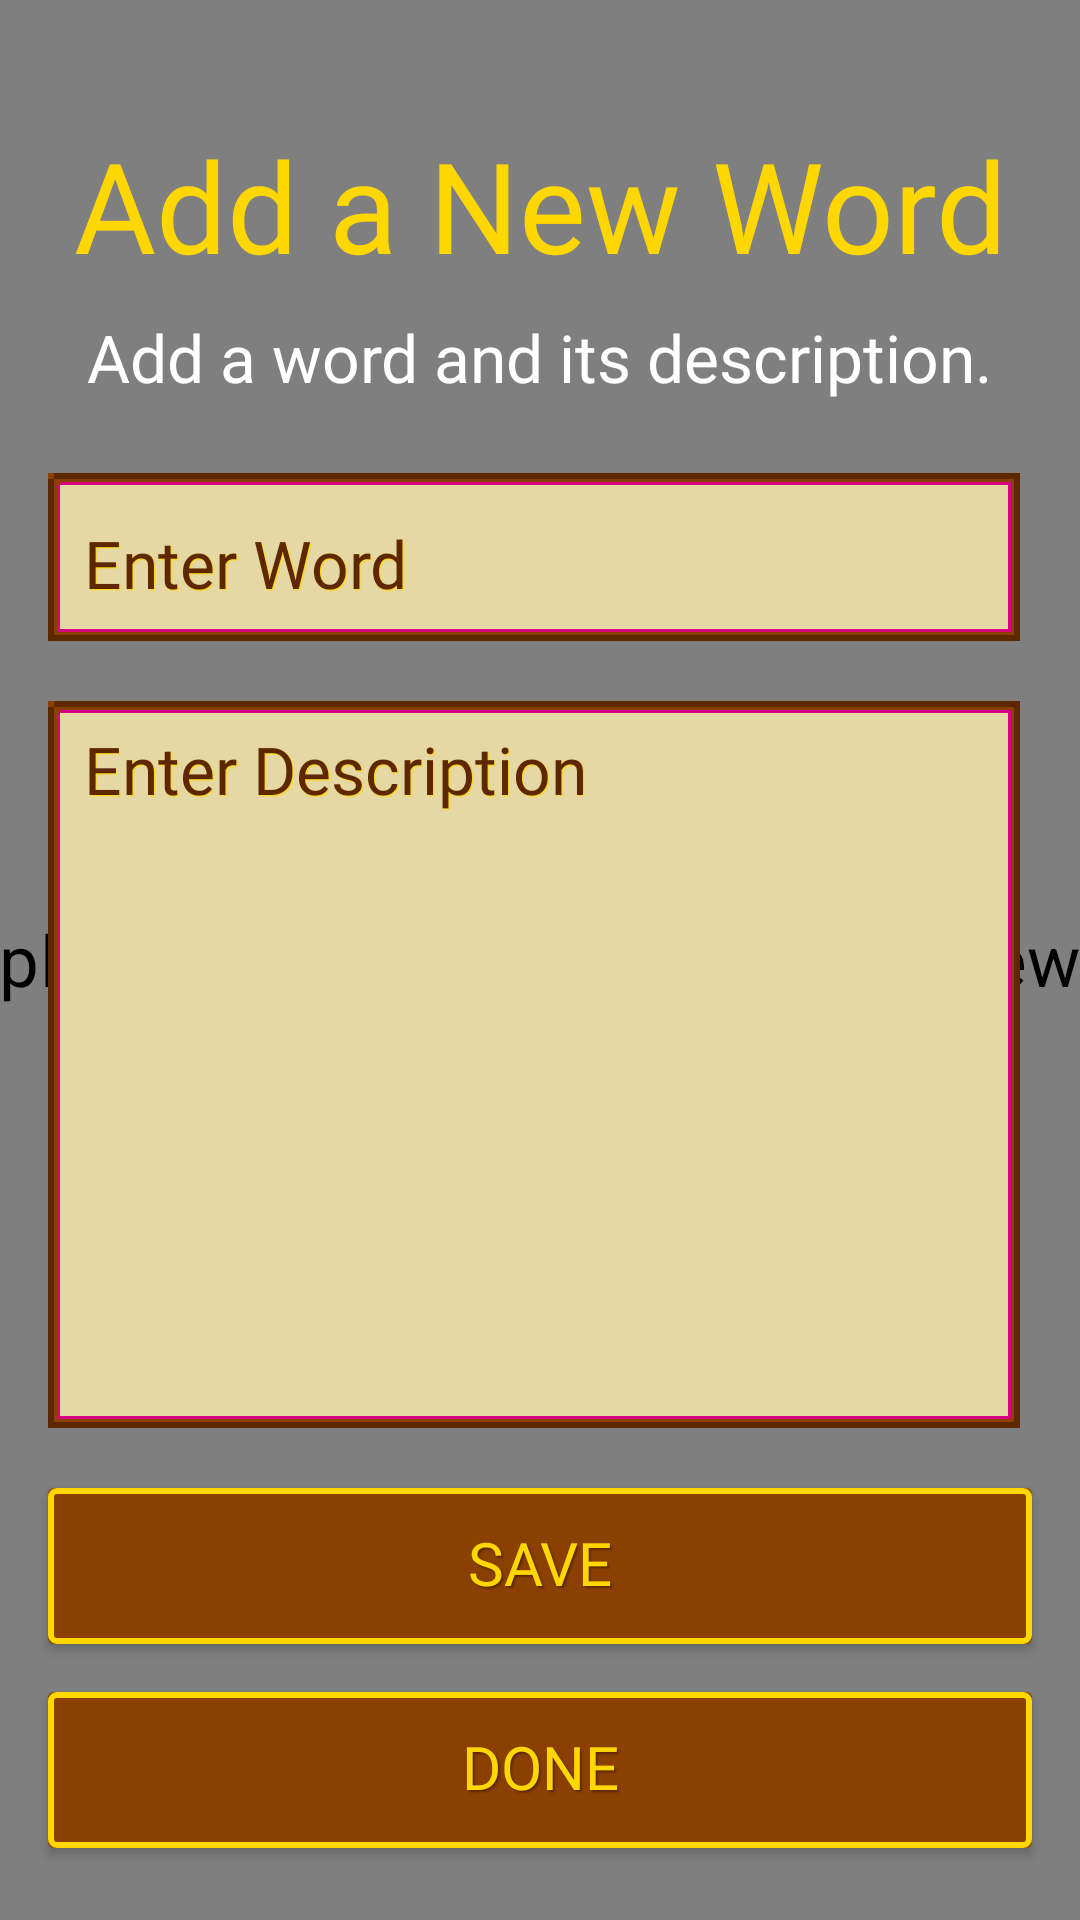

The Android layout XML behind this screen, and the referenced resources:
<!-- AndroidManifest.xml: application theme Theme.MemoraGroup11RHVCBFIPG -->
<!-- res/layout/activity_word_form.xml -->
<?xml version="1.0" encoding="utf-8"?>
<androidx.constraintlayout.widget.ConstraintLayout xmlns:android="http://schemas.android.com/apk/res/android"
    xmlns:app="http://schemas.android.com/apk/res-auto"
    xmlns:tools="http://schemas.android.com/tools"
    android:id="@+id/correctCount"
    android:layout_width="match_parent"
    android:layout_height="match_parent"
    tools:context=".ui.forms.WordFormActivity">

    <pl.droidsonroids.gif.GifImageView
        android:layout_width="match_parent"
        android:layout_height="match_parent"
        android:src="@drawable/bg_stars"
        android:scaleType="centerCrop"
        android:adjustViewBounds="true"
        android:scaleX="1.7"
        android:scaleY="1.7" />

    <TextView
        android:id="@+id/textViewAddOrEditWord"
        android:layout_width="wrap_content"
        android:layout_height="wrap_content"
        android:layout_marginTop="40dp"
        android:fontFamily="@font/upheavtt"
        android:text="Add a New Word"
        android:textColor="#FFD700"
        android:textSize="42sp"
        app:layout_constraintEnd_toEndOf="parent"
        app:layout_constraintStart_toStartOf="parent"
        app:layout_constraintTop_toTopOf="parent" />

    <TextView
        android:id="@+id/textViewAddOrEditDesc"
        android:layout_width="wrap_content"
        android:layout_height="wrap_content"
        android:layout_marginTop="8dp"
        android:fontFamily="@font/pxo"
        android:text="Add a word and its description."
        android:textColor="#FFFFFF"
        android:textSize="22sp"
        app:layout_constraintEnd_toEndOf="parent"
        app:layout_constraintStart_toStartOf="parent"
        app:layout_constraintTop_toBottomOf="@+id/textViewAddOrEditWord" />

    <EditText
        android:id="@+id/wordEditText"
        android:layout_width="0dp"
        android:layout_height="60dp"
        android:layout_marginStart="16dp"
        android:layout_marginTop="24dp"
        android:layout_marginEnd="16dp"
        android:background="@drawable/textbox_pixel"
        android:fontFamily="@font/pxob"
        android:hint="Enter Word"
        android:paddingLeft="12dp"
        android:paddingTop="8dp"
        android:paddingRight="12dp"
        android:paddingBottom="8dp"
        android:shadowColor="#FFD700"
        android:shadowDx="1"
        android:shadowDy="1"
        android:shadowRadius="0.5"
        android:textColor="#5D2800"
        android:textColorHint="#5D2800"
        android:textSize="22sp"
        app:layout_constraintEnd_toEndOf="parent"
        app:layout_constraintStart_toStartOf="parent"
        app:layout_constraintTop_toBottomOf="@+id/textViewAddOrEditDesc" />

    <EditText
        android:id="@+id/descriptionEditText"
        android:layout_width="0dp"
        android:layout_height="0dp"
        android:layout_marginStart="16dp"
        android:layout_marginTop="16dp"
        android:layout_marginEnd="16dp"
        android:layout_marginBottom="16dp"
        android:background="@drawable/textbox_pixel"
        android:fontFamily="@font/pxob"
        android:gravity="top|start"
        android:hint="Enter Description"
        android:inputType="textMultiLine"
        android:minLines="4"
        android:paddingLeft="12dp"
        android:paddingTop="8dp"
        android:paddingRight="12dp"
        android:paddingBottom="8dp"
        android:shadowColor="#FFD700"
        android:shadowDx="1"
        android:shadowDy="1"
        android:shadowRadius="0.5"
        android:textColor="#5D2800"
        android:textColorHint="#5D2800"
        android:textSize="22sp"
        app:layout_constraintBottom_toTopOf="@+id/saveButton"
        app:layout_constraintEnd_toEndOf="parent"
        app:layout_constraintHeight_default="spread"
        app:layout_constraintStart_toStartOf="parent"
        app:layout_constraintTop_toBottomOf="@+id/wordEditText" />

    <Button
        android:id="@+id/saveButton"
        android:layout_width="0dp"
        android:layout_height="wrap_content"
        android:layout_marginStart="16dp"
        android:layout_marginEnd="16dp"
        android:layout_marginBottom="16dp"
        android:text="SAVE"
        android:textSize="20sp"
        android:fontFamily="@font/upheavtt"
        android:theme="@style/Theme.MyPixelApp"
        app:layout_constraintBottom_toTopOf="@+id/wordListDashButton"
        app:layout_constraintEnd_toEndOf="parent"
        app:layout_constraintStart_toStartOf="parent" />

    <Button
        android:id="@+id/wordListDashButton"
        android:layout_width="0dp"
        android:layout_height="wrap_content"
        android:layout_marginStart="16dp"
        android:layout_marginEnd="16dp"
        android:layout_marginBottom="24dp"
        android:text="DONE"
        android:textSize="20sp"
        android:fontFamily="@font/upheavtt"
        android:theme="@style/Theme.MyPixelApp"
        app:layout_constraintBottom_toBottomOf="parent"
        app:layout_constraintEnd_toEndOf="parent"
        app:layout_constraintStart_toStartOf="parent" />
</androidx.constraintlayout.widget.ConstraintLayout>
<!-- resources referenced by this layout -->
<resources>
  <!-- drawable textbox_pixel (drawable) -->
  <layer-list xmlns:android="http://schemas.android.com/apk/res/android">
      
      <item android:right="4dp" android:bottom="4dp">
          <shape android:shape="rectangle">
              <solid android:color="#5D2800"/> 
              <corners android:radius="0dp"/>
          </shape>
      </item>
  
      
      <item android:top="2dp" android:left="2dp" android:right="6dp" android:bottom="6dp">
          <shape android:shape="rectangle">
              <solid android:color="#E6D8A5"/> 
              <stroke android:width="2dp" android:color="#8B4000"/> 
          </shape>
      </item>
  
      
      <item android:top="3dp" android:left="3dp" android:right="7dp" android:bottom="7dp">
          <shape android:shape="rectangle">
              <stroke android:width="1dp" android:color="#FFD70080"/> 
          </shape>
      </item>
  
      
      <item android:left="2dp" android:top="2dp" android:width="2dp" android:height="2dp">
          <shape android:shape="rectangle">
              <solid android:color="#8B4000"/> 
          </shape>
      </item>
      <item android:right="2dp" android:bottom="2dp" android:width="2dp" android:height="2dp">
          <shape android:shape="rectangle">
              <solid android:color="#8B4000"/>
          </shape>
      </item>
  </layer-list>
  <style name="Theme.MyPixelApp" parent="Theme.MaterialComponents.DayNight">
          
          <item name="materialButtonStyle">@style/Widget.MyPixelButton</item>
          <item name="android:buttonStyle">@style/Widget.MyPixelButton</item>
      </style>
  <style name="Theme.MemoraGroup11RHVCBFIPG" parent="Base.Theme.MemoraGroup11RHVCBFIPG" />
  <style name="Widget.MyPixelButton" parent="Widget.AppCompat.Button">
          <item name="android:background">@drawable/button_pixel</item>
          <item name="android:textColor">#FFD700</item> 
          <item name="android:fontFamily">@font/upheavtt</item> 
          <item name="android:textSize">16sp</item>
          <item name="android:includeFontPadding">false</item>
          <item name="android:minWidth">140dp</item>
          <item name="android:minHeight">52dp</item>
          <item name="android:shadowColor">#5D2800</item> 
          <item name="android:shadowDx">2</item>
          <item name="android:shadowDy">2</item>
          <item name="android:shadowRadius">1</item>
          <item name="android:gravity">center</item>
          <item name="android:textAllCaps">false</item> 
      </style>
  <style name="Base.Theme.MemoraGroup11RHVCBFIPG" parent="Theme.Material3.DayNight.NoActionBar">
          
          
      </style>
</resources>
